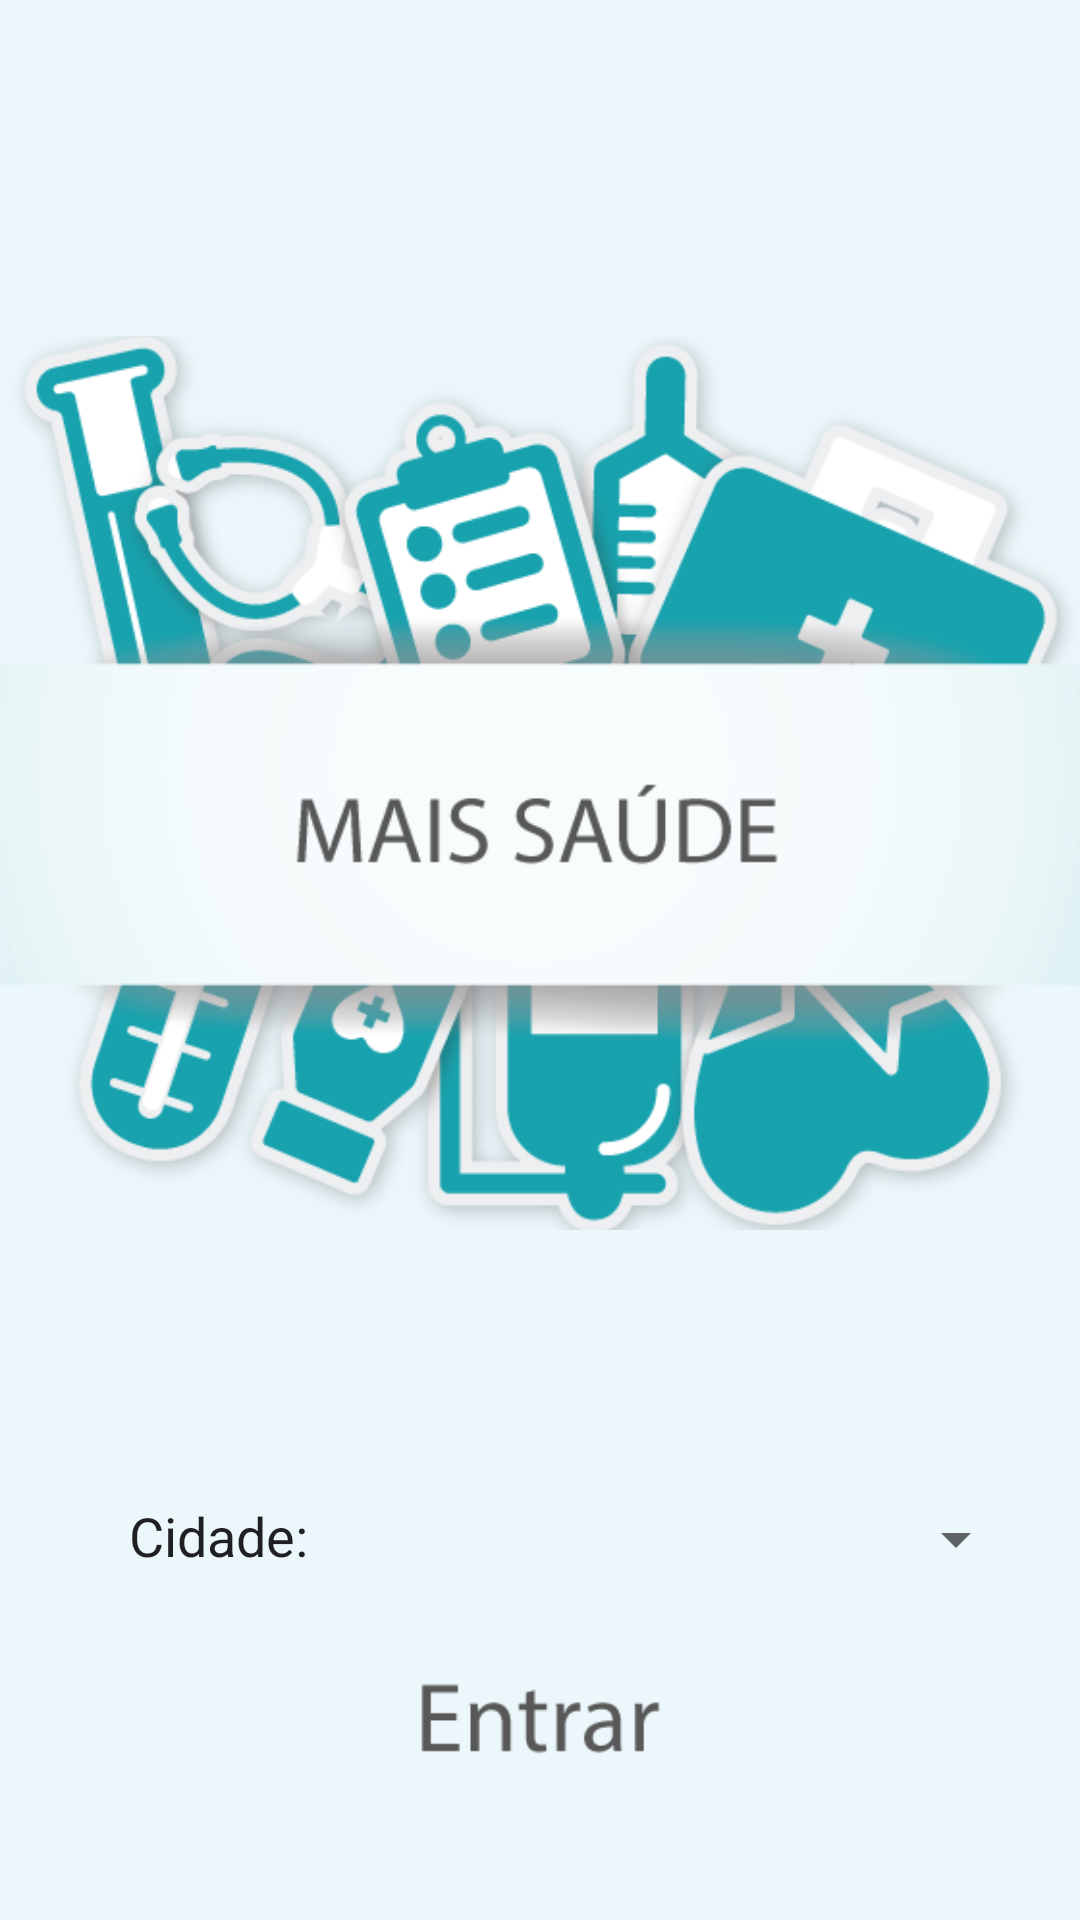

This screen was rendered from an Android layout file. Write that file and the resources it references.
<!-- AndroidManifest.xml: application theme AppTheme -->
<!-- res/layout/activity_main.xml -->
<?xml version="1.0" encoding="utf-8"?>
<RelativeLayout xmlns:android="http://schemas.android.com/apk/res/android"
    xmlns:app="http://schemas.android.com/apk/res-auto"
    xmlns:tools="http://schemas.android.com/tools"
    android:layout_width="match_parent"
    android:layout_height="match_parent"
    android:background="#ecf7fb"
    tools:context="com.caiotf.maissaude.MainActivity">

    <ImageView
        android:id="@+id/imageView"
        android:layout_width="wrap_content"
        android:layout_height="wrap_content"
        android:layout_alignParentBottom="true"
        android:layout_alignParentLeft="true"
        android:layout_alignParentStart="true"
        android:layout_marginBottom="147dp"
        app:srcCompat="@drawable/tela_inicio3" />

    <TextView
        android:id="@+id/textView"
        android:layout_width="wrap_content"
        android:layout_height="wrap_content"
        android:layout_alignParentBottom="true"
        android:layout_alignParentLeft="true"
        android:layout_alignParentStart="true"
        android:layout_marginBottom="116dp"
        android:layout_marginLeft="43dp"
        android:layout_marginStart="43dp"
        android:text="Cidade:"
        android:textAppearance="@style/TextAppearance.AppCompat.Body1"
        android:textSize="18sp" />

    <Spinner
        android:id="@+id/spinnerCidadesId"
        android:layout_width="240dp"
        android:layout_height="27dp"
        android:layout_alignTop="@+id/textView"
        android:layout_toEndOf="@+id/textView"
        android:layout_toRightOf="@+id/textView" />

    <ImageView
        android:id="@+id/botaoEntrarId"
        android:layout_width="80dp"
        android:layout_height="wrap_content"
        android:layout_below="@+id/spinnerCidadesId"
        android:layout_centerHorizontal="true"
        android:layout_marginTop="26dp"
        app:srcCompat="@drawable/entrar" />

</RelativeLayout>
<!-- resources referenced by this layout -->
<resources>
  <!-- drawable entrar: png bitmap (drawable, 1144 bytes) -->
  <!-- drawable tela_inicio3: png bitmap (drawable, 108894 bytes) -->
  <style name="AppTheme" parent="Theme.AppCompat.Light.DarkActionBar">
          
          <item name="colorPrimary">#FF2D2A2A</item>
          <item name="colorPrimaryDark">#000000</item>
          <item name="colorAccent">@color/colorAccent</item>
      </style>
  <!-- not gathered from this repository: default colours our renderer supplied (Android Studio template values) -->
  <color name="colorAccent">#FF03DAC5</color>
</resources>
